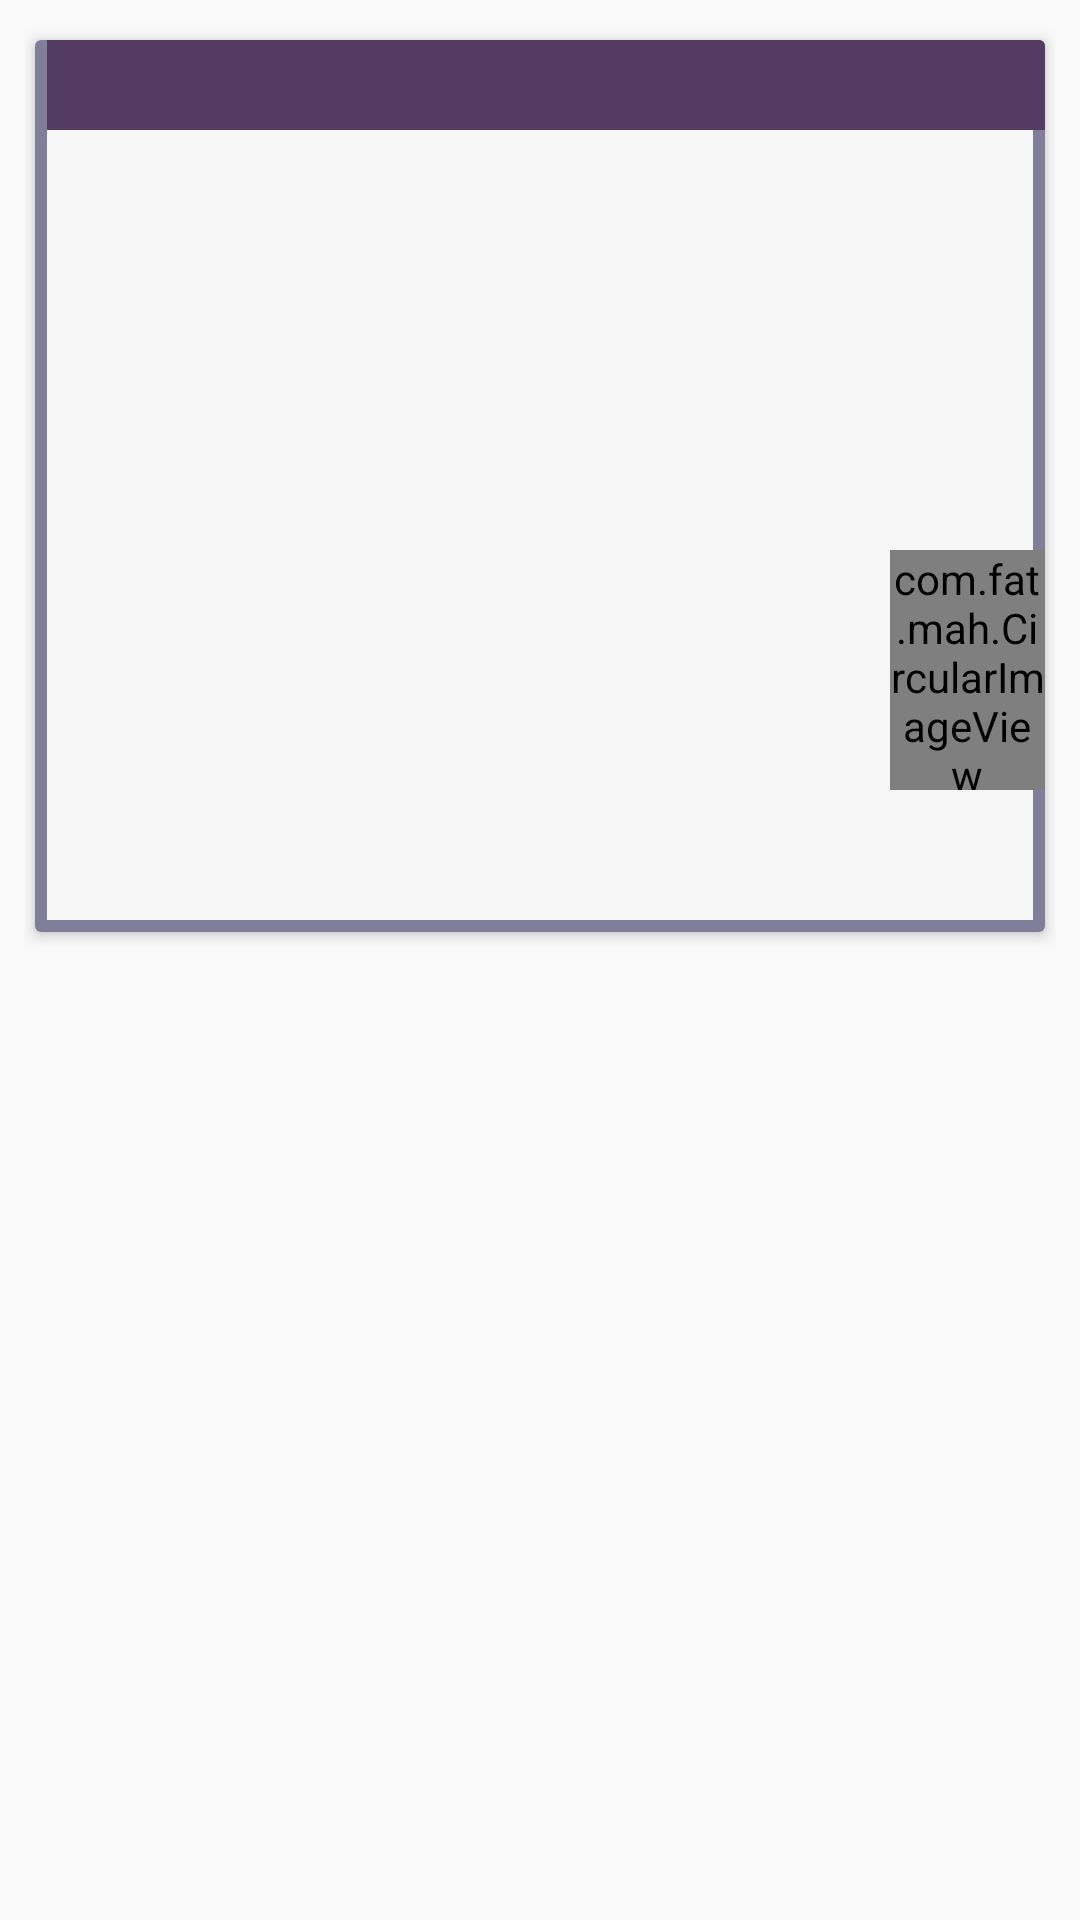

Layout XML and referenced resources for this Android screen:
<!-- AndroidManifest.xml: application theme AppTheme -->
<!-- res/layout/post_item_list_view.xml -->
<?xml version="1.0" encoding="utf-8"?>
<LinearLayout xmlns:android="http://schemas.android.com/apk/res/android"
    xmlns:app="http://schemas.android.com/apk/res-auto"
    xmlns:card_view="http://schemas.android.com/apk/res-auto"
    android:layout_width="match_parent"
    android:layout_height="wrap_content"
    android:orientation="vertical"
    android:paddingLeft="8dp"
    android:paddingRight="8dp"
    android:paddingTop="8dp">

    <android.support.v7.widget.CardView
        android:id="@+id/card_view"
        android:layout_width="match_parent"
        android:layout_height="wrap_content"
        android:layout_gravity="center"
        card_view:cardBackgroundColor="@android:color/white"
        card_view:cardCornerRadius="2dp"
        card_view:cardElevation="3dp"
        card_view:cardUseCompatPadding="true"
        >

        <RelativeLayout
            android:layout_width="match_parent"
            android:layout_height="match_parent"
            android:background="@drawable/border2">
            <TextView
                android:id="@+id/titleTextView"
                android:layout_width="500dp"
                android:background="@color/whis2"
                android:layout_height="30dp"
                android:textColorHint="@color/white"
                android:paddingLeft="0dp"
                android:paddingRight="8dp"
                android:layout_marginLeft="4dp"
                android:layout_marginBottom="8dp"
                android:layout_alignParentStart="true"
                android:textColorHighlight="@color/whis2"
                android:textSize="17dp"

                android:shadowColor="@color/whis2"
                android:ellipsize="end"
                android:maxLines="1"
                android:textColor="@color/white"
                android:textAppearance="@style/TextAppearance.Second"
                />

            <ImageView
                android:id="@+id/postImageView"
                android:layout_width="match_parent"
                android:layout_marginLeft="5dp"
                android:layout_marginRight="5dp"
                android:layout_height="200dp"
                android:layout_marginBottom="8dp"
                android:layout_marginTop="32dp"
                android:scaleType="centerCrop" />

            <com.fat.mah.CircularImageView
                android:id="@+id/authorImageView"
                android:layout_width="80dp"
                android:layout_height="80dp"

                android:layout_alignTop="@+id/postImageView"
                android:layout_marginLeft="285dp"
                android:layout_marginTop="138dp"
                app:border="true"
                app:shadow="true"
                app:border_color="@color/whis2"
                app:border_width="3dp"

                app:shadow_radius="3dp"
                app:shadow_color="@color/circle_image_shadow" />




            <TextView
                android:id="@+id/detailsTextView"
                android:layout_width="wrap_content"
                android:layout_height="wrap_content"
                android:paddingLeft="8dp"
                android:paddingRight="8dp"
                android:layout_below="@+id/postImageView"
                android:layout_alignParentStart="true"
                android:ellipsize="end"
                android:maxLines="2"
                android:layout_marginTop="6dp"
                android:layout_alignParentEnd="true" />

            <include
                android:id="@+id/countersContainer"
                layout="@layout/counters_panel"
                android:layout_width="wrap_content"
                android:layout_height="wrap_content"
                android:layout_below="@+id/detailsTextView"
                android:layout_marginLeft="10dp"
                android:layout_marginRight="2dp" />

        </RelativeLayout>

    </android.support.v7.widget.CardView>

</LinearLayout>
<!-- res/layout/counters_panel.xml (included above) -->
<?xml version="1.0" encoding="utf-8"?>
<LinearLayout xmlns:android="http://schemas.android.com/apk/res/android"
    xmlns:app="http://schemas.android.com/apk/res-auto"
    android:layout_width="match_parent"
    android:layout_height="match_parent"
    android:gravity="center_vertical">

    <LinearLayout
        android:id="@+id/watchersContainer"
        android:layout_width="50dp"
        android:layout_height="wrap_content"
        android:paddingTop="8dp"
        android:paddingBottom="8dp"
        android:gravity="center_vertical"

        android:orientation="horizontal">

        <ImageView
            android:id="@+id/watcherImageView"
            app:srcCompat="@drawable/ic_watchers"
            android:layout_width="wrap_content"
            android:layout_height="wrap_content" />

        <TextView
            android:id="@+id/watcherCounterTextView"
            android:layout_width="wrap_content"
            android:layout_height="wrap_content"
            android:paddingLeft="4dp"
            android:textAppearance="@style/TextAppearance.Second.Light" />

    </LinearLayout>

    <LinearLayout
        android:id="@+id/likesContainer"
        android:layout_width="50dp"
        android:layout_height="wrap_content"
        android:paddingTop="8dp"
        android:paddingBottom="8dp"

        android:gravity="center_vertical"
        android:orientation="horizontal">

        <ImageView
            android:id="@+id/likesImageView"
            app:srcCompat="@drawable/ic_like"
            android:layout_width="wrap_content"
            android:layout_height="wrap_content" />

        <TextView
            android:id="@+id/likeCounterTextView"
            android:layout_width="wrap_content"
            android:layout_height="wrap_content"
            android:paddingLeft="4dp"
            android:textAppearance="@style/TextAppearance.Second.Light" />

    </LinearLayout>

    <LinearLayout
        android:id="@+id/commentsCounterContainer"
        android:layout_width="50dp"
        android:layout_height="wrap_content"

        android:paddingTop="8dp"
        android:paddingBottom="8dp"
        android:gravity="center_vertical"
        android:orientation="horizontal">

        <ImageView
            android:id="@+id/commentsCountImageView"
            app:srcCompat="@drawable/ic_comments"
            android:layout_width="wrap_content"
            android:layout_height="wrap_content" />

        <TextView
            android:id="@+id/commentsCountTextView"
            android:layout_width="wrap_content"
            android:layout_height="wrap_content"
            android:paddingLeft="4dp"
            android:textAppearance="@style/TextAppearance.Second.Light" />

    </LinearLayout>

    <LinearLayout
        android:id="@+id/dateContainer"
        android:layout_width="wrap_content"
        android:layout_height="wrap_content"
        android:paddingTop="8dp"
        android:paddingBottom="8dp"

        android:paddingRight="8dp"
        android:gravity="center_vertical"
        android:orientation="horizontal">

        <ImageView
            android:id="@+id/dateImageView"
            app:srcCompat="@drawable/ic_time"
            android:layout_width="wrap_content"
            android:layout_height="wrap_content" />

        <TextView
            android:id="@+id/dateTextView"
            android:layout_width="wrap_content"
            android:layout_height="wrap_content"
            android:paddingLeft="4dp"
            android:textAppearance="@style/TextAppearance.Second.Light" />

    </LinearLayout>

</LinearLayout>
<!-- resources referenced by this layout -->
<resources>
  <color name="circle_image_shadow">#8b8b8b</color>
  <color name="whis2">#FF533B64</color>
  <color name="white">#ffffff</color>
  <!-- drawable border2 (drawable) -->
  <?xml version="1.0" encoding="utf-8"?>
  <selector xmlns:android="http://schemas.android.com/apk/res/android">
      <item>
          <shape android:shape="rectangle">
              
              <solid android:color="#f6f6f6"/>
              
              <stroke
                  android:color="#807e99"
                  android:width="4dp"
                  />
          </shape>
      </item>
  </selector>
  <style name="TextAppearance.Second" parent="@android:style/TextAppearance">
          <item name="android:textSize">14sp</item>
          <item name="android:textColor">@color/secondary_text</item>
      </style>
  <style name="TextAppearance.Second.Light" parent="@android:style/TextAppearance">
          <item name="android:textSize">12sp</item>
          <item name="android:textColor">@color/secondary_light</item>
      </style>
  <style name="AppTheme" parent="Theme.AppCompat.Light.DarkActionBar">
          
          <item name="colorPrimary">@color/whis2</item>
          <item name="colorPrimaryDark">@color/whis2</item>
          <item name="actionModeBackground">@color/whis2</item>
          <item name="windowActionBar">false</item>
          <item name="windowNoTitle">true</item>
      </style>
  <color name="secondary_text">#434343</color>
  <color name="secondary_light">#979797</color>
</resources>
